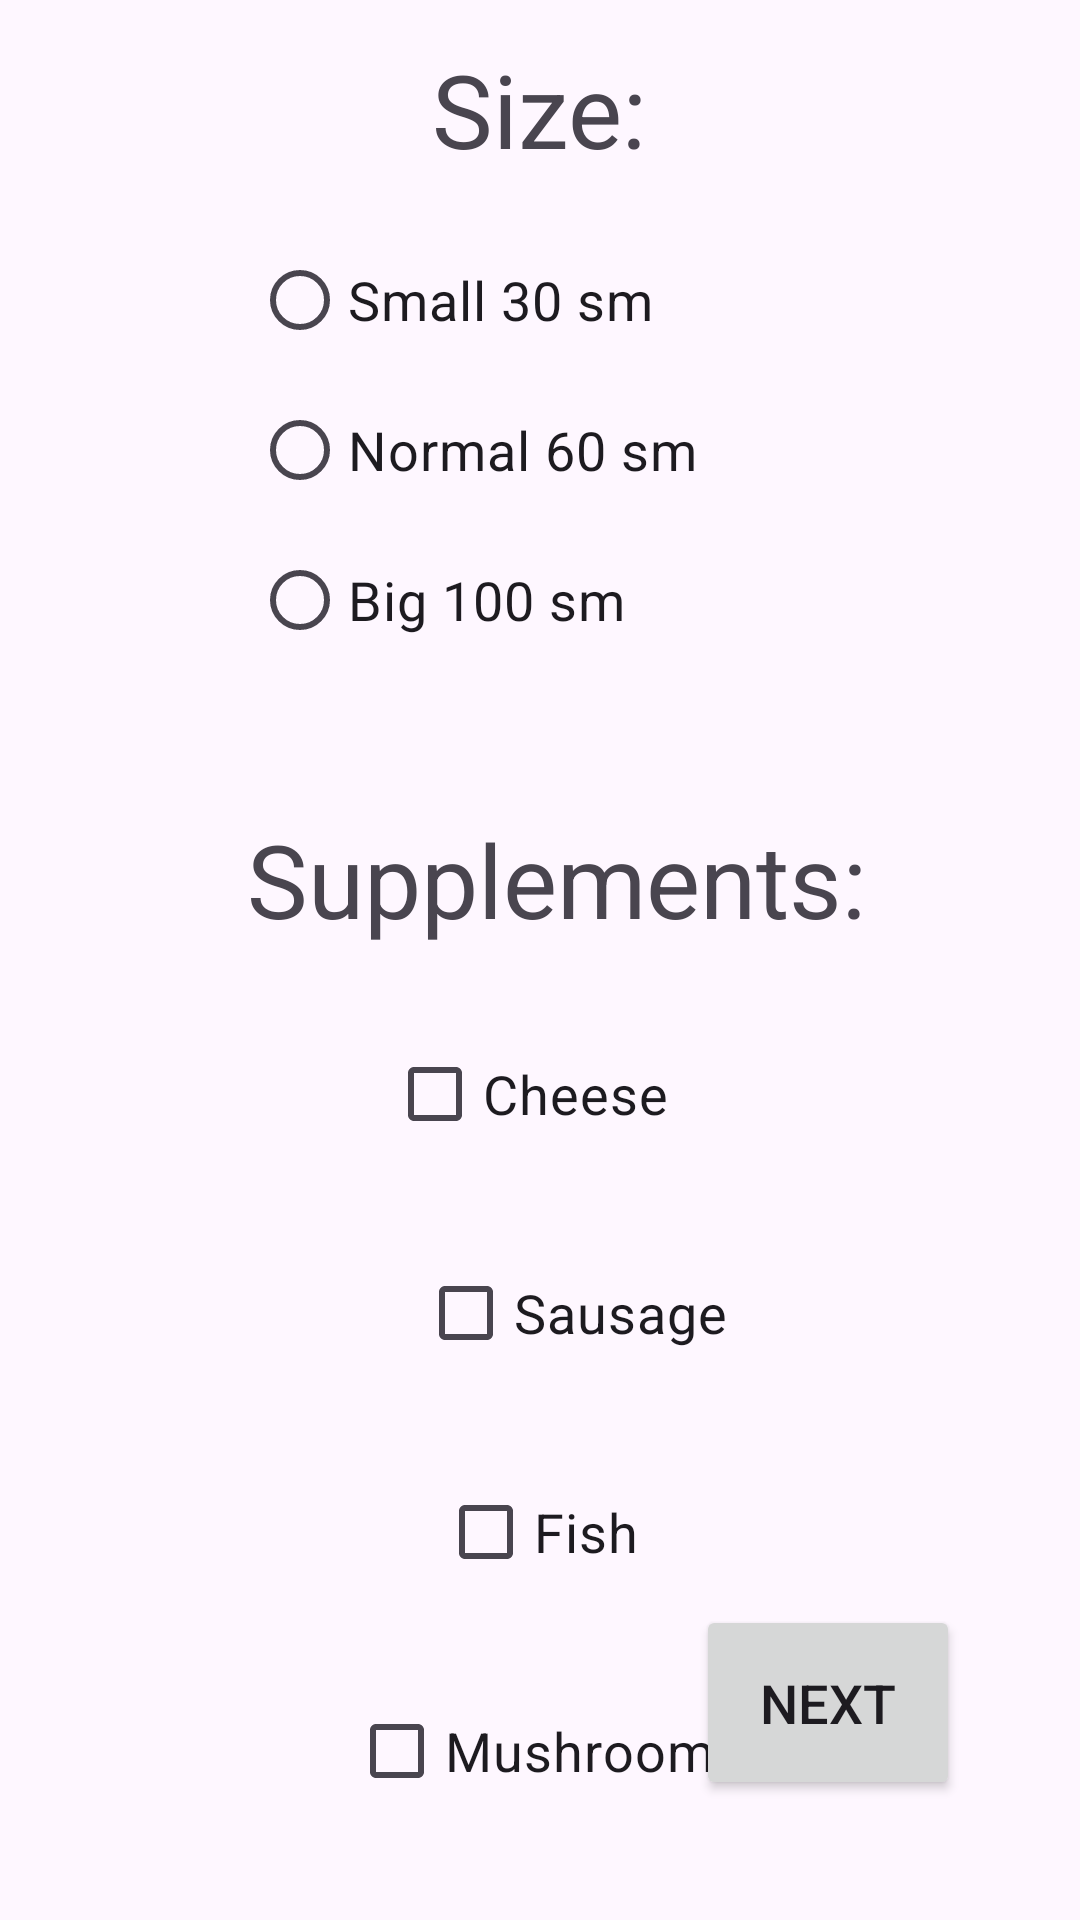

Reconstruct the res/layout file that produces this screen, plus the resources it refers to.
<!-- AndroidManifest.xml: application theme Theme.OrderPizza -->
<!-- res/layout/activity_order_details.xml -->
<?xml version="1.0" encoding="utf-8"?>
<androidx.constraintlayout.widget.ConstraintLayout xmlns:android="http://schemas.android.com/apk/res/android"
    xmlns:app="http://schemas.android.com/apk/res-auto"
    xmlns:tools="http://schemas.android.com/tools"
    android:layout_width="match_parent"
    android:layout_height="match_parent">

    <TextView
        android:id="@+id/textView1"
        android:layout_width="wrap_content"
        android:layout_height="wrap_content"
        android:text="@string/size"
        android:textSize="34sp"
        app:layout_constraintBottom_toBottomOf="parent"
        app:layout_constraintEnd_toEndOf="parent"
        app:layout_constraintStart_toStartOf="parent"
        app:layout_constraintTop_toTopOf="parent"
        app:layout_constraintVertical_bias="0.023" />

    <RadioGroup
        android:id="@+id/radioGroup"
        android:layout_width="192dp"
        android:layout_height="174dp"
        android:layout_marginTop="16dp"
        app:layout_constraintEnd_toEndOf="parent"
        app:layout_constraintStart_toStartOf="parent"
        app:layout_constraintTop_toBottomOf="@+id/textView1">

        <RadioButton
            android:id="@+id/radioButton1"
            android:layout_width="match_parent"
            android:layout_height="50dp"
            android:text="@string/small"
            android:textSize="18sp" />

        <RadioButton
            android:id="@+id/radioButton2"
            android:layout_width="match_parent"
            android:layout_height="50dp"
            android:text="@string/normal"
            android:textSize="18sp" />

        <RadioButton
            android:id="@+id/radioButton3"
            android:layout_width="match_parent"
            android:layout_height="50dp"
            android:text="@string/big"
            android:textSize="18sp" />
    </RadioGroup>

    <TextView
        android:id="@+id/textView2"
        android:layout_width="wrap_content"
        android:layout_height="wrap_content"
        android:text="@string/supplements"
        android:textSize="34sp"
        app:layout_constraintBottom_toBottomOf="parent"
        app:layout_constraintEnd_toEndOf="parent"
        app:layout_constraintHorizontal_bias="0.537"
        app:layout_constraintStart_toStartOf="parent"
        app:layout_constraintTop_toBottomOf="@+id/radioGroup"
        app:layout_constraintVertical_bias="0.062" />

    <CheckBox
        android:id="@+id/checkBox1"
        android:layout_width="wrap_content"
        android:layout_height="wrap_content"
        android:layout_marginTop="25dp"
        android:text="@string/supplement_1"
        android:textSize="18sp"
        app:layout_constraintEnd_toEndOf="parent"
        app:layout_constraintHorizontal_bias="0.485"
        app:layout_constraintStart_toStartOf="parent"
        app:layout_constraintTop_toBottomOf="@+id/textView2" />

    <CheckBox
        android:id="@+id/checkBox2"
        android:layout_width="wrap_content"
        android:layout_height="wrap_content"
        android:layout_marginTop="25dp"
        android:text="@string/supplement_2"
        android:textSize="18sp"
        app:layout_constraintEnd_toEndOf="parent"
        app:layout_constraintHorizontal_bias="0.543"
        app:layout_constraintStart_toStartOf="parent"
        app:layout_constraintTop_toBottomOf="@+id/checkBox1" />

    <CheckBox
        android:id="@+id/checkBox3"
        android:layout_width="wrap_content"
        android:layout_height="wrap_content"
        android:layout_marginTop="25dp"
        android:text="@string/supplement_3"
        android:textSize="18sp"
        app:layout_constraintEnd_toEndOf="parent"
        app:layout_constraintHorizontal_bias="0.498"
        app:layout_constraintStart_toStartOf="parent"
        app:layout_constraintTop_toBottomOf="@+id/checkBox2" />

    <CheckBox
        android:id="@+id/checkBox4"
        android:layout_width="wrap_content"
        android:layout_height="wrap_content"
        android:layout_marginTop="25dp"
        android:text="@string/supplement_4"
        android:textSize="18sp"
        app:layout_constraintEnd_toEndOf="parent"
        app:layout_constraintHorizontal_bias="0.51"
        app:layout_constraintStart_toStartOf="parent"
        app:layout_constraintTop_toBottomOf="@+id/checkBox3" />

    <Button
        android:id="@+id/next"
        android:layout_width="wrap_content"
        android:layout_height="65dp"
        android:layout_marginEnd="40dp"
        android:layout_marginBottom="40dp"
        android:textSize="18sp"
        android:text="@string/next"
        app:layout_constraintBottom_toBottomOf="parent"
        app:layout_constraintEnd_toEndOf="parent" />
</androidx.constraintlayout.widget.ConstraintLayout>
<!-- resources referenced by this layout -->
<resources>
  <string name="big">Big 100 sm</string>
  <string name="next">Next</string>
  <string name="normal">Normal 60 sm</string>
  <string name="size">Size:</string>
  <string name="small">Small 30 sm</string>
  <string name="supplement_1">Cheese</string>
  <string name="supplement_2">Sausage</string>
  <string name="supplement_3">Fish</string>
  <string name="supplement_4">Mushrooms</string>
  <string name="supplements">Supplements:</string>
  <style name="Theme.OrderPizza" parent="Base.Theme.OrderPizza" />
  <style name="Base.Theme.OrderPizza" parent="Theme.Material3.DayNight.NoActionBar">
          
          
      </style>
</resources>
